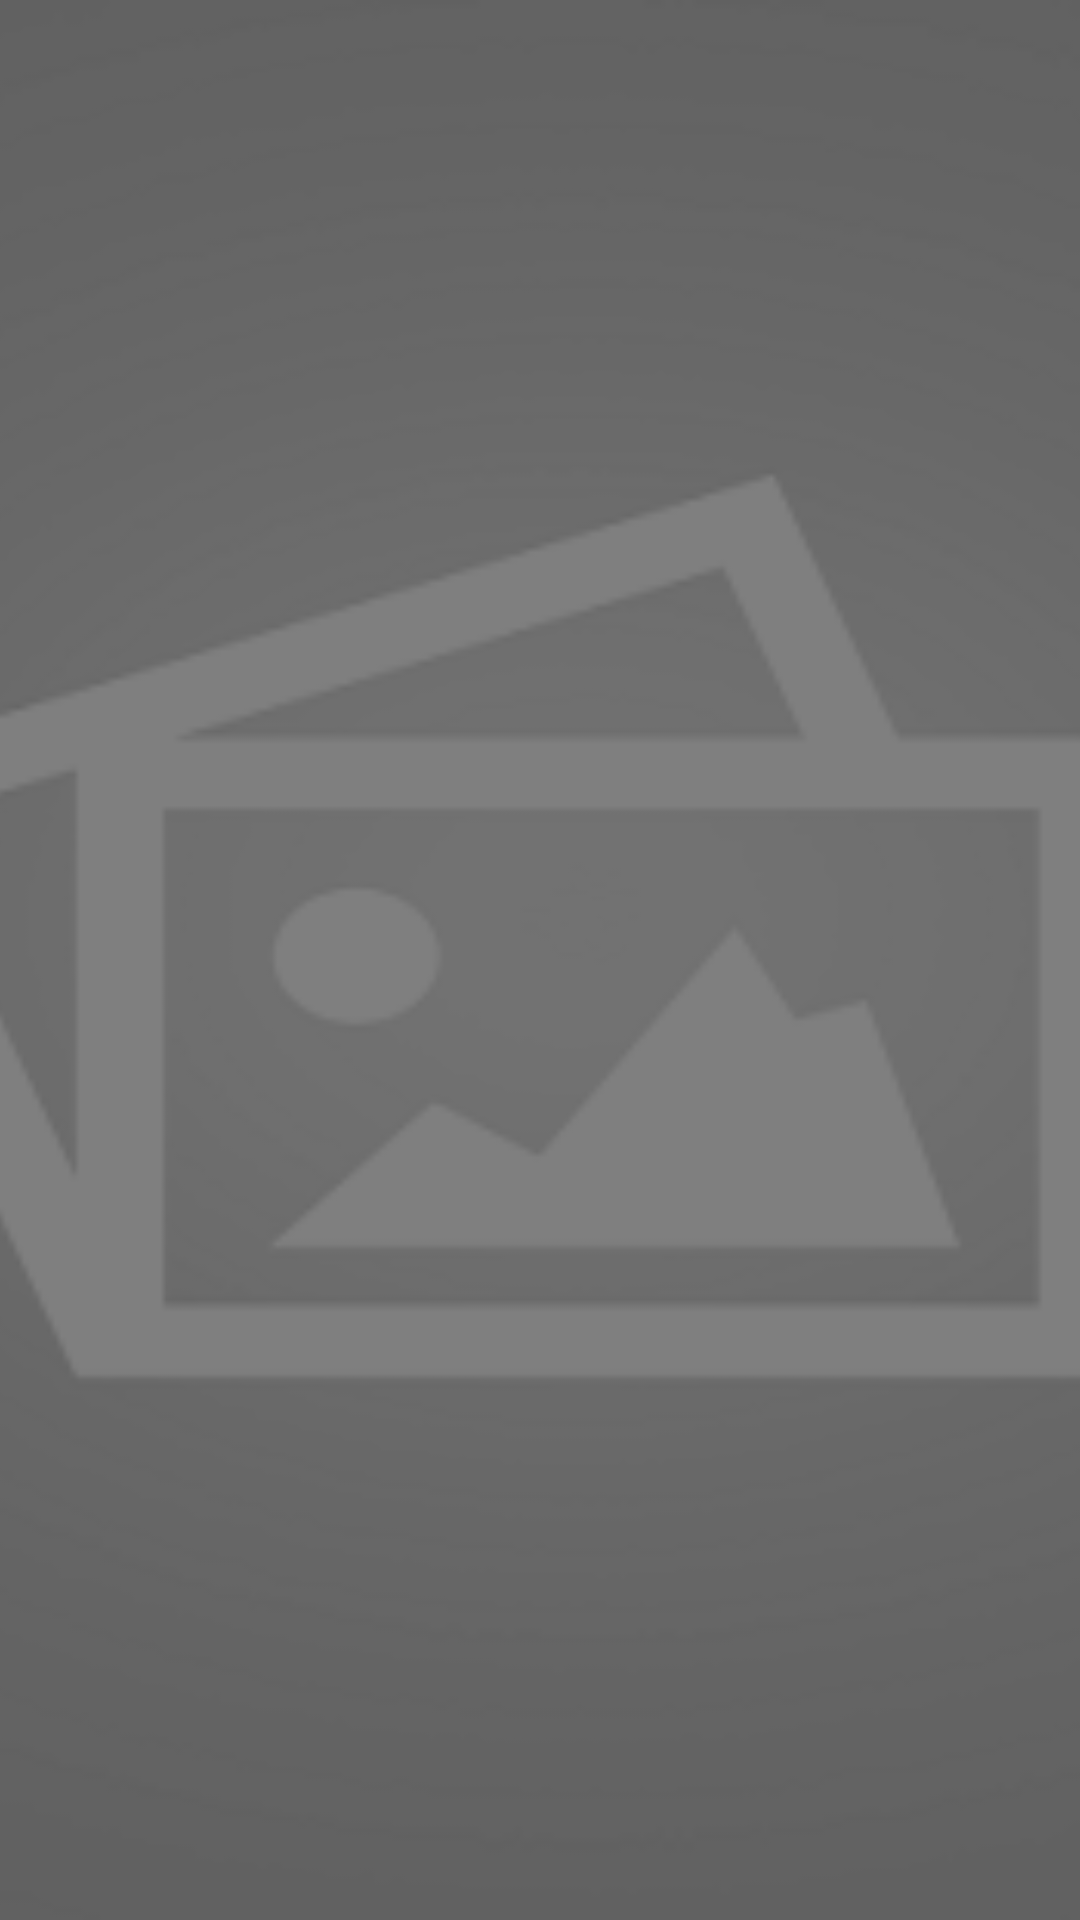

The Android layout XML behind this screen, and the referenced resources:
<!-- AndroidManifest.xml: application theme AppTheme -->
<!-- res/layout/tile.xml -->
<?xml version="1.0" encoding="utf-8"?>
<RelativeLayout xmlns:android="http://schemas.android.com/apk/res/android"
    android:layout_width="match_parent"
    android:layout_height="match_parent">
    <ImageView
        android:id="@+id/thumbnail"
        android:layout_width="match_parent"
        android:layout_height="match_parent"
        android:adjustViewBounds="true"
        android:src="@drawable/placeholder"
        android:scaleType="centerCrop"/>
    <TextView
        android:id="@+id/title"
        android:layout_width="match_parent"
        android:layout_height="match_parent"
        android:layout_alignParentBottom="true"
        android:background="#80000000"
        android:maxLines="3"
        android:textSize="12sp"
        android:gravity="center"
        android:theme="@style/AppThemeText"/>
</RelativeLayout>
<!-- resources referenced by this layout -->
<resources>
  <!-- drawable placeholder: png bitmap (drawable, 38064 bytes) -->
  <style name="AppThemeText" parent="AppTheme">
          <item name="android:textColor">#FFFFFF</item>
      </style>
  <style name="AppTheme" parent="Theme.AppCompat.Light.NoActionBar">
          <item name="android:windowNoTitle">true</item>
          <item name="android:windowActionBar">false</item>
          <item name="android:colorPrimary">#FF5722</item>
          <item name="android:colorPrimaryDark">#E64A19</item>
          <item name="android:colorAccent">#536DFE</item>
          <item name="android:textColorPrimary">#212121</item>
          <item name="android:fontFamily">sans-serif</item>
      </style>
</resources>
